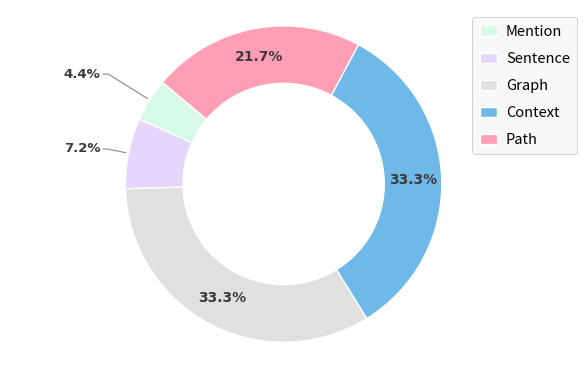

The matplotlib source for this figure:
import matplotlib.pyplot as plt
import numpy as np

# 数据
labels = ['Mention', 'Sentence', 'Graph', 'Context', 'Path']
sizes = [13.16 / 3, 21.63 / 3, 100 / 3, 100 / 3, 65.2 / 3]
colors = ['#D7F9E8', '#E7D6FC', '#E0E0E0', '#6FB9E9', '#FF9EB5']

# 更适合论文排版的横向长方形画布
fig, ax = plt.subplots(figsize=(7.2, 4.0), dpi=300)

# 圆环图：缩小一点，但不要太小
wedges, texts, autotexts = ax.pie(
    sizes,
    labels=None,
    colors=colors,
    autopct='%1.1f%%',
    startangle=140,
    pctdistance=0.76,
    radius=0.88,   # 圆整体略缩小
    wedgeprops={
        'edgecolor': 'white',
        'linewidth': 1.0,
        'width': 0.32
    },
    textprops={
        'fontsize': 10,
        'fontweight': 'bold',
        'color': '#3a3a3a',
        'family': 'DejaVu Sans'
    }
)

total = sum(sizes)
percentages = [s / total * 100 for s in sizes]

small_idx = 0
# 小扇区文字上下稍微错开，但不要太夸张
small_y_offsets = [0.08, 0.00, -0.08]

for wedge, autotext, pct in zip(wedges, autotexts, percentages):
    angle = (wedge.theta1 + wedge.theta2) / 2
    angle_rad = np.deg2rad(angle)

    if pct >= 10:
        # 大扇区数字放在圆环中部
        r = 0.72
        x = r * np.cos(angle_rad)
        y = r * np.sin(angle_rad)
        autotext.set_position((x, y))
        autotext.set_ha('center')
        autotext.set_va('center')
        autotext.set_fontsize(10)
    else:
        text_str = autotext.get_text()
        autotext.set_text('')

        # 引导线起点：外圆边缘
        r_start = 0.88
        x_start = r_start * np.cos(angle_rad)
        y_start = r_start * np.sin(angle_rad)

        # 关键：把小扇区数字拉近，不要离太远
        x_end = 1.02 * np.sign(np.cos(angle_rad))
        y_end = 1.00 * np.sin(angle_rad) + small_y_offsets[small_idx]
        small_idx += 1

        ha = 'left' if np.cos(angle_rad) > 0 else 'right'
        connectionstyle = f"angle,angleA=0,angleB={angle}"

        ax.annotate(
            text_str,
            xy=(x_start, y_start),
            xytext=(x_end, y_end),
            ha=ha,
            va='center',
            fontsize=9.5,
            fontweight='bold',
            color='#3a3a3a',
            family='DejaVu Sans',
            arrowprops=dict(
                arrowstyle='-',
                color='#888888',
                lw=0.8,
                shrinkA=0,
                shrinkB=2,
                connectionstyle=connectionstyle
            )
        )

# 右侧图例：放松一点、字体大一点、不要太挤
legend = ax.legend(
    wedges,
    labels,
    loc='upper right',
    bbox_to_anchor=(1.05, 1),   # 靠近图，但不贴太紧
    ncol=1,
    fontsize=10.5,                # 图例字体变大
    frameon=True,
    fancybox=True,
    borderpad=0.5,
    labelspacing=0.9,             # 增大上下间距
    handlelength=1.2,
    handletextpad=0.6
)

frame = legend.get_frame()
frame.set_facecolor('#f7f7f7')
frame.set_edgecolor('#bfbfbf')
frame.set_linewidth(0.6)

ax.axis('equal')

# 关键：整体更紧凑，减少四周空白
plt.subplots_adjust(
    left=0.04,
    right=0.80,
    top=0.95,
    bottom=0.08
)

plt.savefig('expert_routing_test_topK_3.png', dpi=300, bbox_inches='tight', pad_inches=0.02)
plt.show()
